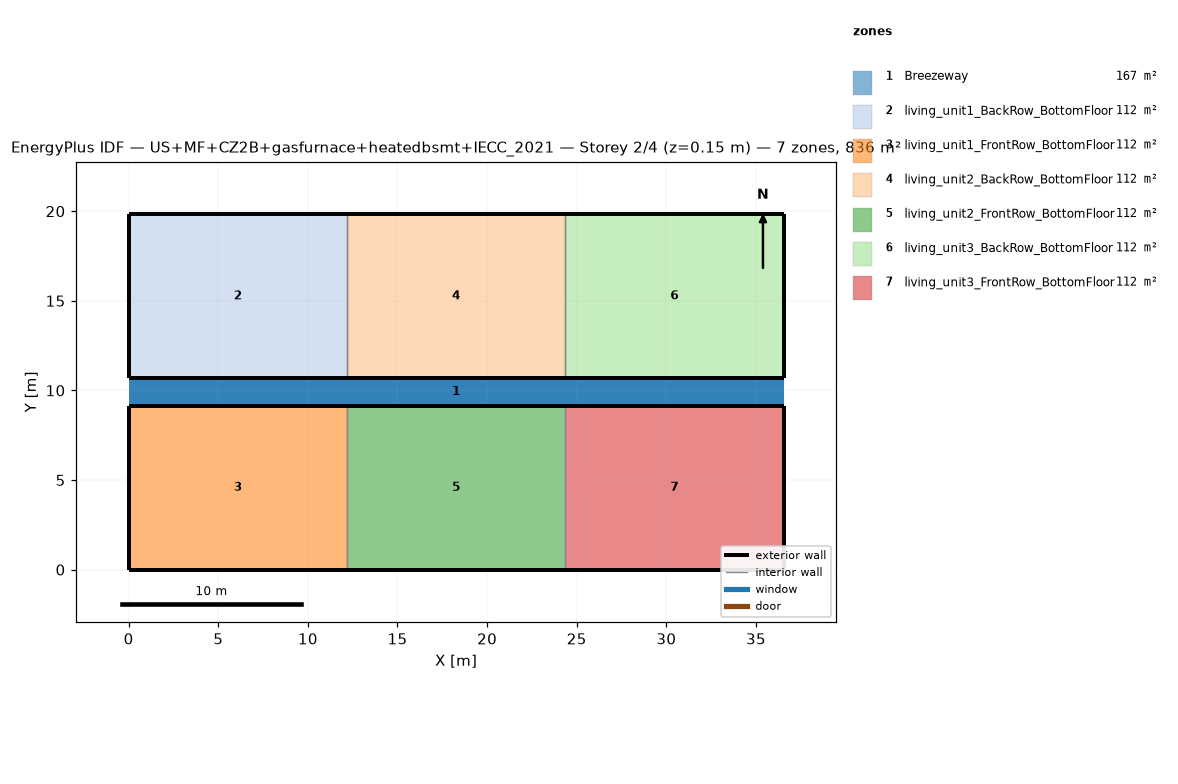
=== STOREY PLAN SPEC (per zone: floor XY polygon, exterior-wall plan segments, windows/doors) ===
zone 1: Breezeway  (167.0 m²)
  floor: (36.54, 9.16) (0.00, 9.16) (0.00, 10.68) (36.54, 10.68)
  floor: (36.54, 9.16) (0.00, 9.16) (0.00, 10.68) (36.54, 10.68)
  floor: (36.54, 9.16) (0.00, 9.16) (0.00, 10.68) (36.54, 10.68)
zone 2: living_unit1_BackRow_BottomFloor  (111.5 m²)
  floor: (12.18, 10.68) (0.00, 10.68) (0.00, 19.84) (12.18, 19.84)
  exterior wall: (0.00, 10.68) – (12.18, 10.68)  [12.2 m]
  exterior wall: (12.18, 19.84) – (0.00, 19.84)  [12.2 m]
  exterior wall: (0.00, 19.84) – (0.00, 10.68)  [9.2 m]
  interior walls: 1
zone 3: living_unit1_FrontRow_BottomFloor  (111.5 m²)
  floor: (12.18, 0.00) (0.00, 0.00) (0.00, 9.16) (12.18, 9.16)
  exterior wall: (0.00, 0.00) – (12.18, 0.00)  [12.2 m]
  exterior wall: (12.18, 9.16) – (0.00, 9.16)  [12.2 m]
  exterior wall: (0.00, 9.16) – (0.00, 0.00)  [9.2 m]
  interior walls: 1
zone 4: living_unit2_BackRow_BottomFloor  (111.5 m²)
  floor: (24.36, 10.68) (12.18, 10.68) (12.18, 19.84) (24.36, 19.84)
  exterior wall: (12.18, 10.68) – (24.36, 10.68)  [12.2 m]
  exterior wall: (24.36, 19.84) – (12.18, 19.84)  [12.2 m]
  interior walls: 2
zone 5: living_unit2_FrontRow_BottomFloor  (111.5 m²)
  floor: (24.36, 0.00) (12.18, 0.00) (12.18, 9.16) (24.36, 9.16)
  exterior wall: (12.18, 0.00) – (24.36, 0.00)  [12.2 m]
  exterior wall: (24.36, 9.16) – (12.18, 9.16)  [12.2 m]
  interior walls: 2
zone 6: living_unit3_BackRow_BottomFloor  (111.5 m²)
  floor: (36.54, 10.68) (24.36, 10.68) (24.36, 19.84) (36.54, 19.84)
  exterior wall: (24.36, 10.68) – (36.54, 10.68)  [12.2 m]
  exterior wall: (36.54, 10.68) – (36.54, 19.84)  [9.2 m]
  exterior wall: (36.54, 19.84) – (24.36, 19.84)  [12.2 m]
  interior walls: 1
zone 7: living_unit3_FrontRow_BottomFloor  (111.5 m²)
  floor: (36.54, 0.00) (24.36, 0.00) (24.36, 9.16) (36.54, 9.16)
  exterior wall: (24.36, 0.00) – (36.54, 0.00)  [12.2 m]
  exterior wall: (36.54, 0.00) – (36.54, 9.16)  [9.2 m]
  exterior wall: (36.54, 9.16) – (24.36, 9.16)  [12.2 m]
  interior walls: 1

=== DERIVED (storey summary) ===
Building: US+MF+CZ2B+gasfurnace+heatedbsmt+IECC_2021
Storey: 2 of 4  (floor level z = 0.15 m)
Storey gross floor area: 836.2 m²
Zones on this storey: 7
  - Breezeway: floor 167.0 m²
  - living_unit1_BackRow_BottomFloor: floor 111.5 m²; exterior wall 33.5 m (86.9 m²); WWR 0.0%
  - living_unit1_FrontRow_BottomFloor: floor 111.5 m²; exterior wall 33.5 m (86.9 m²); WWR 0.0%
  - living_unit2_BackRow_BottomFloor: floor 111.5 m²; exterior wall 24.4 m (63.1 m²); WWR 0.0%
  - living_unit2_FrontRow_BottomFloor: floor 111.5 m²; exterior wall 24.4 m (63.1 m²); WWR 0.0%
  - living_unit3_BackRow_BottomFloor: floor 111.5 m²; exterior wall 33.5 m (86.9 m²); WWR 0.0%
  - living_unit3_FrontRow_BottomFloor: floor 111.5 m²; exterior wall 33.5 m (86.9 m²); WWR 0.0%
Zone adjacency (shared interzone walls):
  - living_unit1_BackRow_BottomFloor ↔ living_unit2_BackRow_BottomFloor
  - living_unit1_FrontRow_BottomFloor ↔ living_unit2_FrontRow_BottomFloor
  - living_unit2_BackRow_BottomFloor ↔ living_unit3_BackRow_BottomFloor
  - living_unit2_FrontRow_BottomFloor ↔ living_unit3_FrontRow_BottomFloor